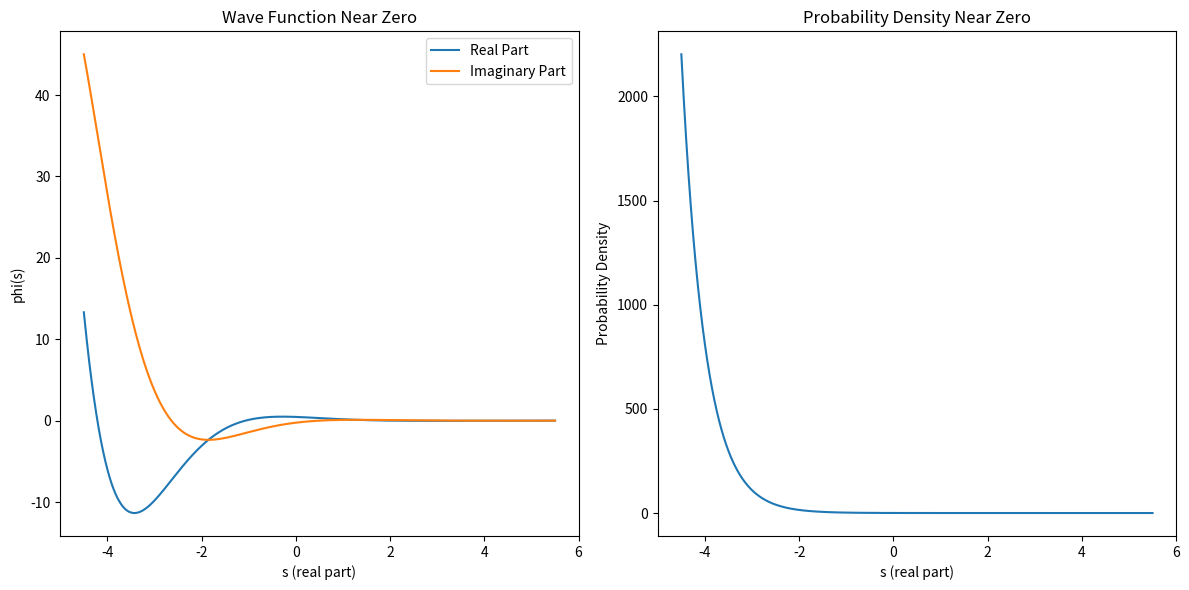

Python code for this plot:
import numpy as np
import matplotlib.pyplot as plt

# Parameters
L = 10  # Finite range for normalization
rho = 0.5 + 14.1347j  # Example zero of zeta function
k = 1.0  # Wave number

# Define the range for s
s_real = np.linspace(rho.real - L/2, rho.real + L/2, 1000)
s_imag = np.linspace(rho.imag - L/2, rho.imag + L/2, 1000)
s = s_real + 1j * s_imag

# Wave function
phi_s = (1/np.sqrt(L)) * np.exp(1j * k * (s - rho))

# Probability density
prob_density = np.abs(phi_s)**2

# Plot wave function (real and imaginary parts)
plt.figure(figsize=(12, 6))
plt.subplot(1, 2, 1)
plt.plot(s_real, phi_s.real, label='Real Part')
plt.plot(s_real, phi_s.imag, label='Imaginary Part')
plt.xlabel('s (real part)')
plt.ylabel('phi(s)')
plt.title('Wave Function Near Zero')
plt.legend()

# Plot probability density
plt.subplot(1, 2, 2)
plt.plot(s_real, prob_density)
plt.xlabel('s (real part)')
plt.ylabel('Probability Density')
plt.title('Probability Density Near Zero')

plt.tight_layout()
plt.show()
